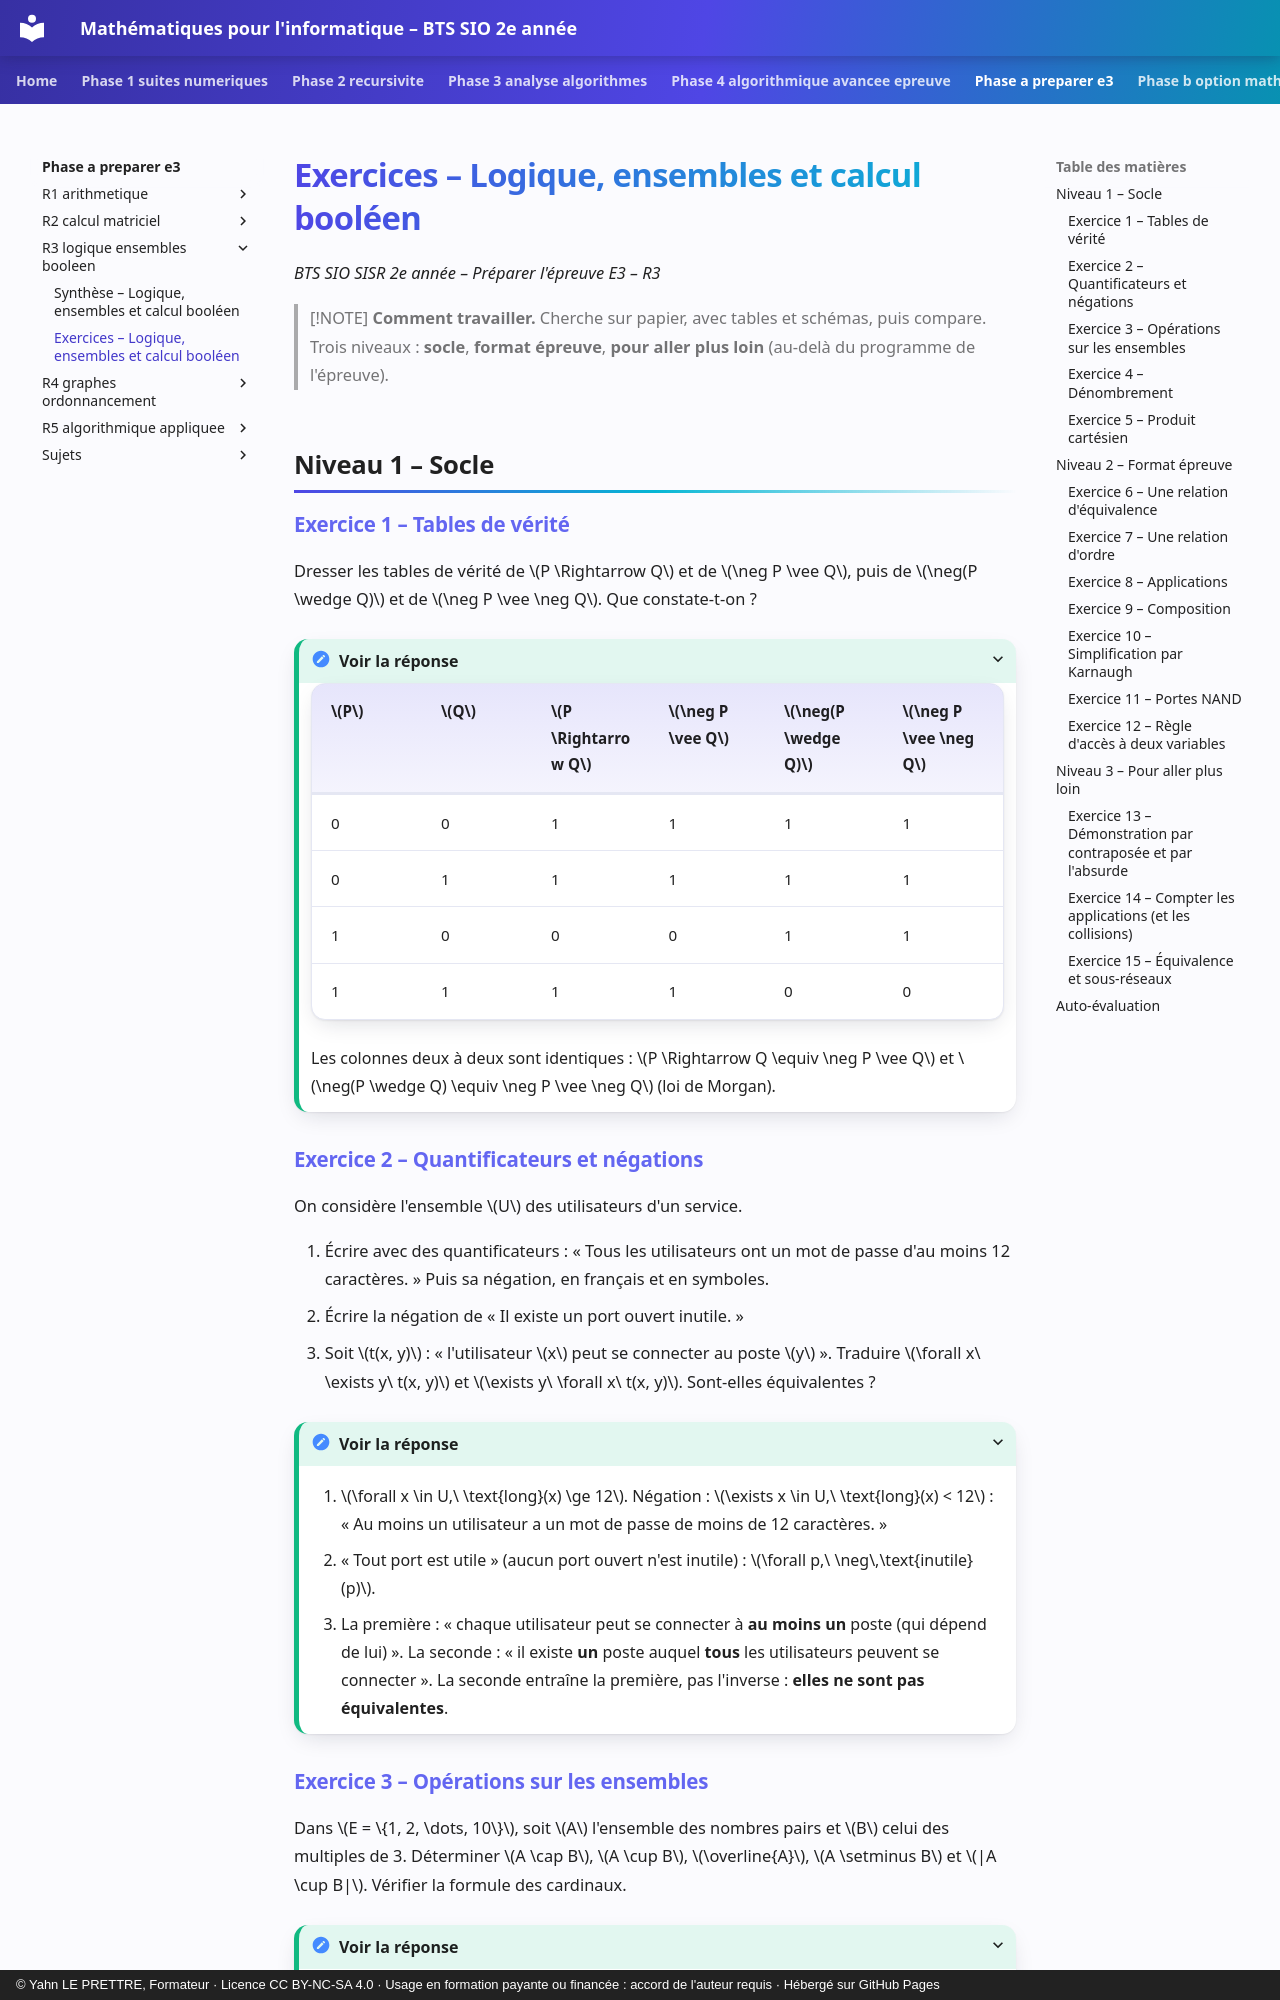

repository: YahnLP/bts2-sio-sisr--math_algo · page: phase-a-preparer-e3/R3-logique-ensembles-booleen/02-exercices/index.html · generator: mkdocs · copyright: © Yahn LE PRETTRE, Formateur · Licence CC BY-NC-SA 4.0 · Usage en formation payante ou financée : accord de l'auteur requis · Hébergé sur GitHub Pages

# Exercices – Logique, ensembles et calcul booléen

*BTS SIO SISR 2e année – Préparer l'épreuve E3 – R3*

> [!NOTE]
> **Comment travailler.** Cherche sur papier, avec tables et schémas, puis compare. Trois niveaux : **socle**, **format épreuve**, **pour aller plus loin** (au-delà du programme de l'épreuve).

## Niveau 1 – Socle

### Exercice 1 – Tables de vérité

Dresser les tables de vérité de \(P \Rightarrow Q\) et de \(\neg P \vee Q\), puis de \(\neg(P \wedge Q)\) et de \(\neg P \vee \neg Q\). Que constate-t-on ?

<details markdown="1">
<summary>Voir la réponse</summary>

| \(P\) | \(Q\) | \(P \Rightarrow Q\) | \(\neg P \vee Q\) | \(\neg(P \wedge Q)\) | \(\neg P \vee \neg Q\) |
|---|---|---|---|---|---|
| 0 | 0 | 1 | 1 | 1 | 1 |
| 0 | 1 | 1 | 1 | 1 | 1 |
| 1 | 0 | 0 | 0 | 1 | 1 |
| 1 | 1 | 1 | 1 | 0 | 0 |

Les colonnes deux à deux sont identiques : \(P \Rightarrow Q \equiv \neg P \vee Q\) et \(\neg(P \wedge Q) \equiv \neg P \vee \neg Q\) (loi de Morgan).

</details>

### Exercice 2 – Quantificateurs et négations

On considère l'ensemble \(U\) des utilisateurs d'un service.

1. Écrire avec des quantificateurs : « Tous les utilisateurs ont un mot de passe d'au moins 12 caractères. » Puis sa négation, en français et en symboles.
2. Écrire la négation de « Il existe un port ouvert inutile. »
3. Soit \(t(x, y)\) : « l'utilisateur \(x\) peut se connecter au poste \(y\) ». Traduire \(\forall x\ \exists y\ t(x, y)\) et \(\exists y\ \forall x\ t(x, y)\). Sont-elles équivalentes ?

<details markdown="1">
<summary>Voir la réponse</summary>

1. \(\forall x \in U,\ \text{long}(x) \ge 12\). Négation : \(\exists x \in U,\ \text{long}(x) < 12\) : « Au moins un utilisateur a un mot de passe de moins de 12 caractères. »
2. « Tout port est utile » (aucun port ouvert n'est inutile) : \(\forall p,\ \neg\,\text{inutile}(p)\).
3. La première : « chaque utilisateur peut se connecter à **au moins un** poste (qui dépend de lui) ». La seconde : « il existe **un** poste auquel **tous** les utilisateurs peuvent se connecter ». La seconde entraîne la première, pas l'inverse : **elles ne sont pas équivalentes**.

</details>

### Exercice 3 – Opérations sur les ensembles

Dans \(E = \{1, 2, \dots, 10\}\), soit \(A\) l'ensemble des nombres pairs et \(B\) celui des multiples de 3. Déterminer \(A \cap B\), \(A \cup B\), \(\overline{A}\), \(A \setminus B\) et \(|A \cup B|\). Vérifier la formule des cardinaux.

<details markdown="1">
<summary>Voir la réponse</summary>

\(A = \{2, 4, 6, 8, 10\}\), \(B = \{3, 6, 9\}\). \(A \cap B = \{6\}\) ; \(A \cup B = \{2, 3, 4, 6, 8, 9, 10\}\) ; \(\overline{A} = \{1, 3, 5, 7, 9\}\) ; \(A \setminus B = \{2, 4, 8, 10\}\). \(|A \cup B| = 7\), et \(|A| + |B| - |A \cap B| = 5 + 3 - 1 = 7\).

</details>

### Exercice 4 – Dénombrement

Sur 150 comptes, 90 utilisent l'authentification multifacteur (MFA), 60 utilisent une clé SSH et 35 utilisent les deux. Combien de comptes utilisent au moins l'un des deux ? Aucun des deux ? Seulement le MFA ?

<details markdown="1">
<summary>Voir la réponse</summary>

Au moins l'un : \(90 + 60 - 35 = 115\). Aucun des deux : \(150 - 115 = 35\). Seulement le MFA : \(90 - 35 = 55\).

</details>
